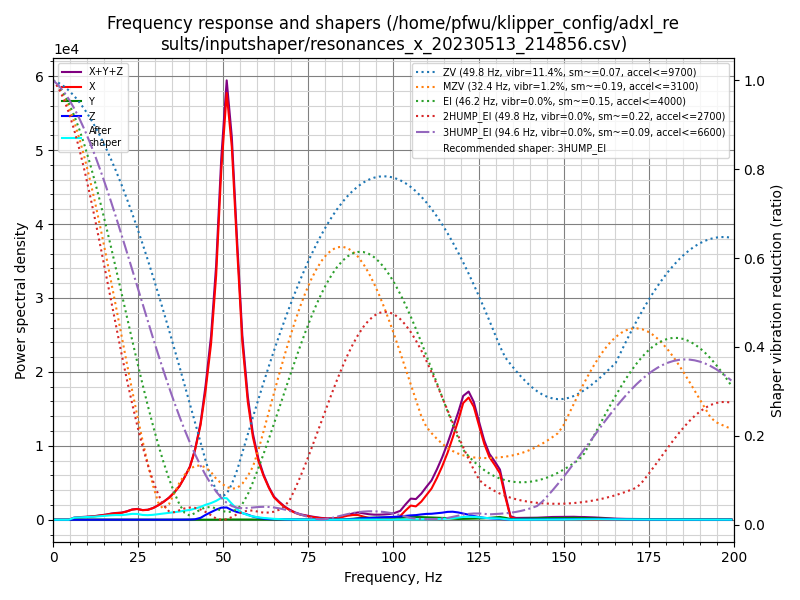

The data file committed next to this chart (first rows):
freq, psd_x, psd_y, psd_z, psd_xyz
0.0, 8.306e+02, 7.416e+01, 5.006e+01, 9.548e+02
1.5, 6.213e+02, 3.024e+02, 8.932e+01, 1.013e+03
3.1, 2.034e+02, 2.922e+02, 6.937e+01, 5.650e+02
4.6, 5.367e+02, 2.903e+02, 6.066e+01, 8.877e+02
6.2, 1.476e+03, 3.659e+02, 6.022e+01, 1.902e+03
7.7, 2.315e+03, 3.235e+02, 5.750e+01, 2.696e+03
9.3, 3.297e+03, 2.915e+02, 5.775e+01, 3.647e+03
10.8, 4.483e+03, 3.105e+02, 6.072e+01, 4.855e+03
12.4, 6.019e+03, 2.892e+02, 6.643e+01, 6.375e+03
13.9, 8.030e+03, 3.114e+02, 6.477e+01, 8.406e+03
15.5, 1.054e+04, 3.268e+02, 5.979e+01, 1.093e+04
17.0, 1.377e+04, 3.046e+02, 7.219e+01, 1.415e+04
18.5, 1.671e+04, 2.772e+02, 7.689e+01, 1.706e+04
20.1, 1.903e+04, 2.591e+02, 8.027e+01, 1.937e+04
21.6, 2.421e+04, 2.964e+02, 6.742e+01, 2.457e+04
23.2, 3.191e+04, 3.405e+02, 6.347e+01, 3.231e+04
24.7, 3.598e+04, 2.966e+02, 7.700e+01, 3.635e+04
26.3, 3.424e+04, 2.728e+02, 7.999e+01, 3.459e+04
27.8, 3.728e+04, 3.646e+02, 7.693e+01, 3.772e+04
29.4, 4.675e+04, 3.415e+02, 7.542e+01, 4.716e+04
30.9, 6.072e+04, 2.833e+02, 7.447e+01, 6.108e+04
32.4, 7.809e+04, 2.573e+02, 9.083e+01, 7.843e+04
34.0, 1.010e+05, 2.574e+02, 1.434e+02, 1.014e+05
35.5, 1.294e+05, 2.695e+02, 2.967e+02, 1.299e+05
37.1, 1.684e+05, 2.847e+02, 5.103e+02, 1.692e+05
38.6, 2.215e+05, 2.782e+02, 7.663e+02, 2.226e+05
40.2, 2.887e+05, 2.876e+02, 1.050e+03, 2.901e+05
41.7, 3.947e+05, 3.034e+02, 2.658e+03, 3.977e+05
43.3, 5.542e+05, 3.400e+02, 1.099e+04, 5.655e+05
44.8, 7.862e+05, 4.837e+02, 2.951e+04, 8.162e+05
46.4, 1.106e+06, 5.786e+02, 4.799e+04, 1.155e+06
47.9, 1.586e+06, 5.096e+02, 6.559e+04, 1.652e+06
49.4, 2.337e+06, 8.907e+02, 8.089e+04, 2.419e+06
51.0, 2.950e+06, 1.893e+03, 8.486e+04, 3.037e+06
52.5, 2.653e+06, 2.002e+03, 6.863e+04, 2.724e+06
54.1, 1.971e+06, 1.581e+03, 5.597e+04, 2.029e+06
55.6, 1.335e+06, 1.773e+03, 5.018e+04, 1.387e+06
57.2, 9.141e+05, 1.833e+03, 3.922e+04, 9.552e+05
58.7, 6.579e+05, 1.785e+03, 2.550e+04, 6.852e+05
60.3, 4.816e+05, 1.672e+03, 1.696e+04, 5.002e+05
61.8, 3.694e+05, 1.446e+03, 9.564e+03, 3.805e+05
63.4, 2.735e+05, 1.454e+03, 5.597e+03, 2.805e+05
64.9, 1.966e+05, 1.349e+03, 5.238e+03, 2.032e+05
66.4, 1.561e+05, 1.832e+03, 4.522e+03, 1.624e+05
68.0, 1.174e+05, 2.303e+03, 2.762e+03, 1.224e+05
69.5, 9.068e+04, 2.538e+03, 1.736e+03, 9.495e+04
71.1, 6.656e+04, 2.499e+03, 1.300e+03, 7.036e+04
72.6, 5.009e+04, 2.451e+03, 1.321e+03, 5.387e+04
74.2, 4.009e+04, 2.762e+03, 1.652e+03, 4.450e+04
75.7, 3.076e+04, 2.696e+03, 1.580e+03, 3.503e+04
77.3, 2.228e+04, 2.838e+03, 1.423e+03, 2.654e+04
78.8, 1.535e+04, 2.626e+03, 1.621e+03, 1.959e+04
80.3, 1.224e+04, 2.029e+03, 1.619e+03, 1.588e+04
81.9, 1.242e+04, 1.634e+03, 1.414e+03, 1.547e+04
83.4, 1.760e+04, 1.970e+03, 1.332e+03, 2.091e+04
85.0, 3.224e+04, 3.503e+03, 1.868e+03, 3.761e+04
86.5, 4.730e+04, 6.363e+03, 3.608e+03, 5.727e+04
88.1, 5.660e+04, 1.178e+04, 7.344e+03, 7.572e+04
89.6, 5.717e+04, 1.874e+04, 1.272e+04, 8.863e+04
91.2, 3.894e+04, 2.333e+04, 1.761e+04, 7.988e+04
... 70 more rows
